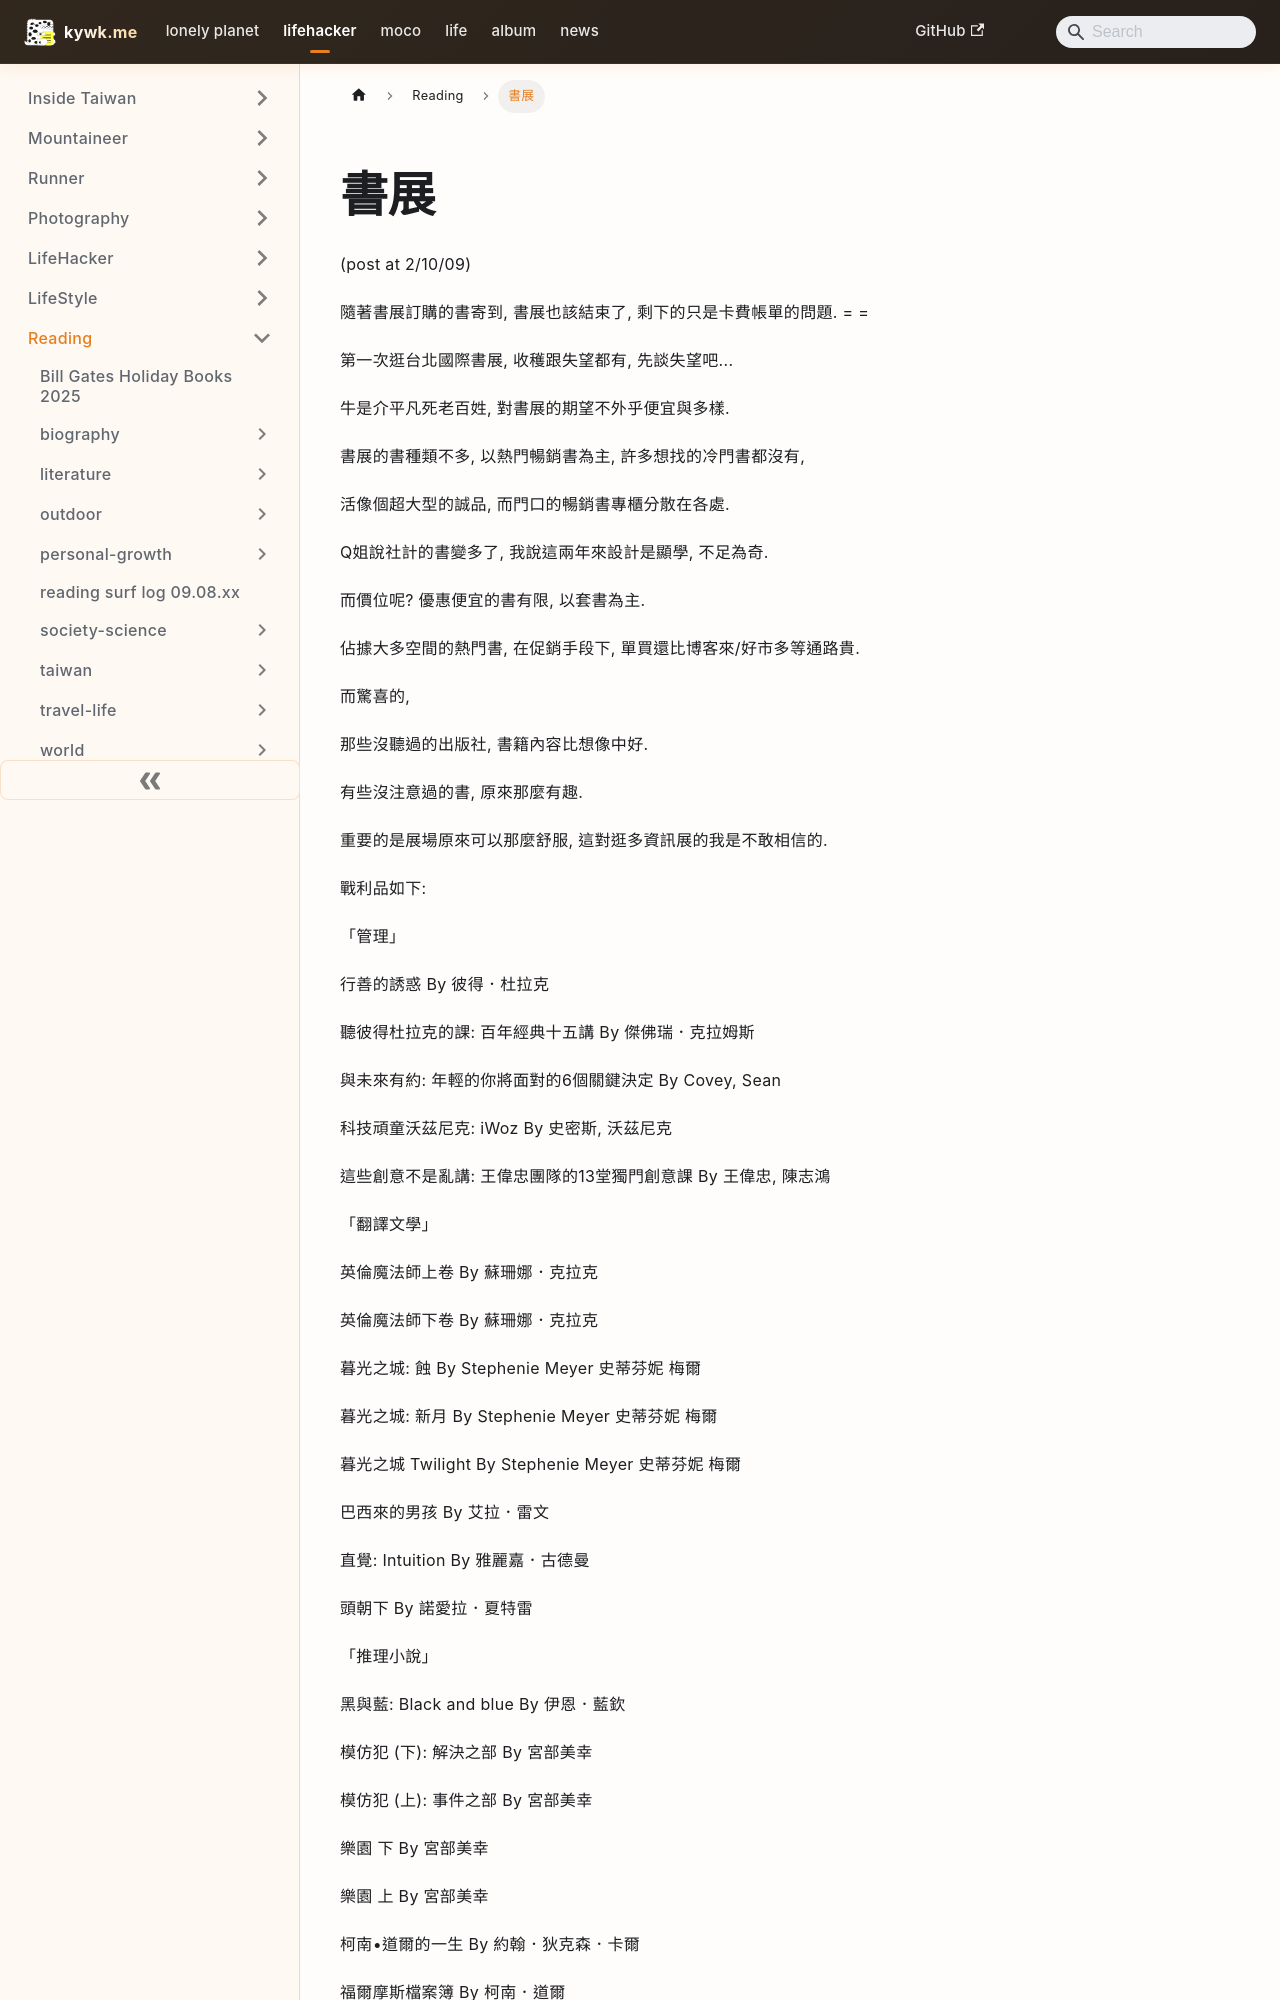

repository: kywk/kywk.github.io · page: lifehacker/reading/書展/index.html · generator: docusaurus

---
title: "書展"
tags:
  - Reading
hide_table_of_contents: true
date_created: 2009-04-03T11:53:00.001Z
---

# 書展

(post at 2/10/09)  

  

隨著書展訂購的書寄到, 書展也該結束了, 剩下的只是卡費帳單的問題. = =  

  

第一次逛台北國際書展, 收穫跟失望都有, 先談失望吧...  

  

牛是介平凡死老百姓, 對書展的期望不外乎便宜與多樣.  

  

書展的書種類不多, 以熱門暢銷書為主, 許多想找的冷門書都沒有,   

活像個超大型的誠品, 而門口的暢銷書專櫃分散在各處.  

Q姐說社計的書變多了, 我說這兩年來設計是顯學, 不足為奇.  

  

而價位呢? 優惠便宜的書有限, 以套書為主.   

佔據大多空間的熱門書, 在促銷手段下, 單買還比博客來/好市多等通路貴.   

  

  

而驚喜的,   

那些沒聽過的出版社, 書籍內容比想像中好.   

有些沒注意過的書, 原來那麼有趣.   

重要的是展場原來可以那麼舒服, 這對逛多資訊展的我是不敢相信的.  

  

  

戰利品如下:  

  

  

「管理」  

行善的誘惑  By 彼得．杜拉克  

聽彼得杜拉克的課: 百年經典十五講  By 傑佛瑞．克拉姆斯    

與未來有約: 年輕的你將面對的6個關鍵決定  By Covey, Sean    

科技頑童沃茲尼克: iWoz  By 史密斯, 沃茲尼克    

這些創意不是亂講: 王偉忠團隊的13堂獨門創意課  By 王偉忠, 陳志鴻    

  

「翻譯文學」  

英倫魔法師上卷  By 蘇珊娜．克拉克    

英倫魔法師下卷  By 蘇珊娜．克拉克    

暮光之城: 蝕  By Stephenie Meyer 史蒂芬妮 梅爾    

暮光之城: 新月  By Stephenie Meyer 史蒂芬妮 梅爾    

暮光之城 Twilight  By Stephenie Meyer 史蒂芬妮 梅爾    

巴西來的男孩  By 艾拉．雷文
